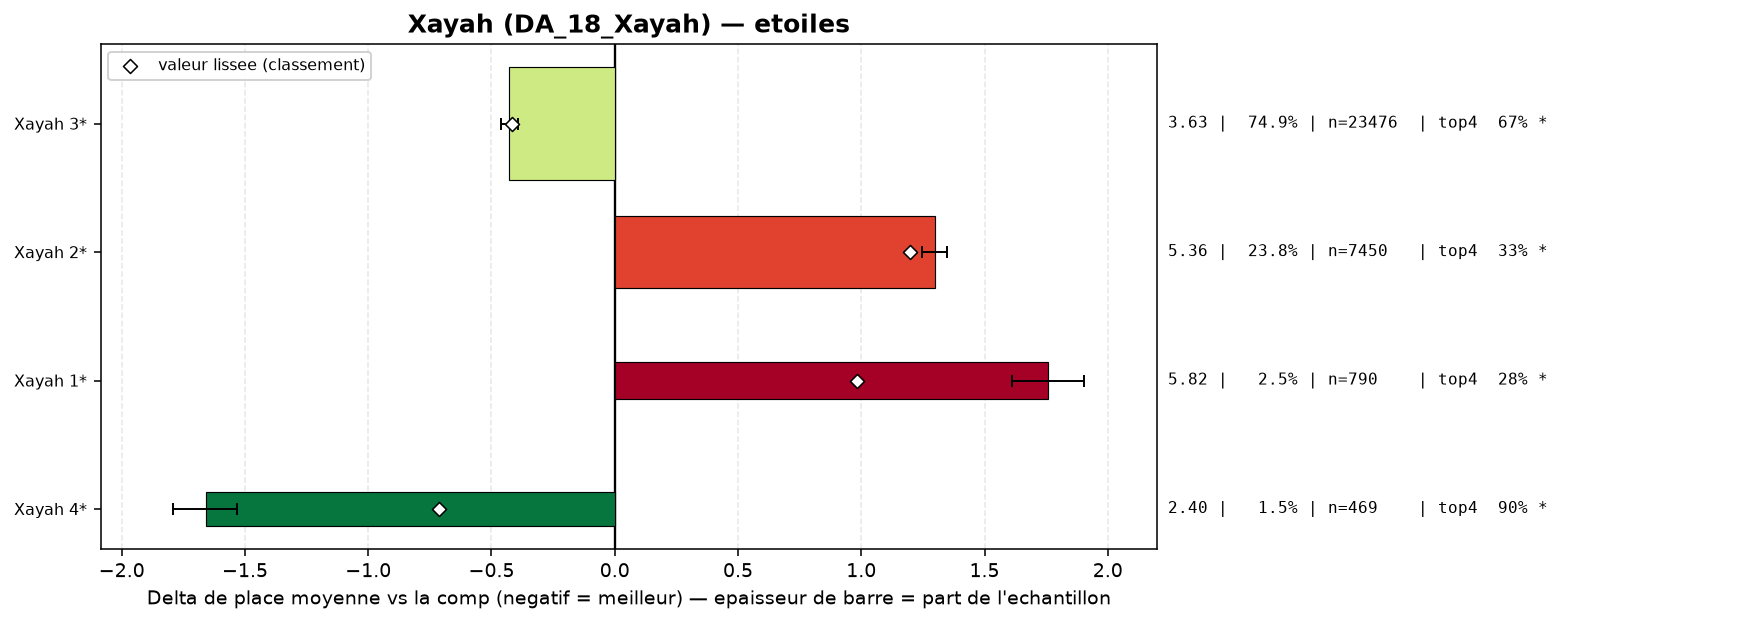

Data behind this chart, as committed beside it:
group, label, n, share, avg_place, shrunk_avg, score, d_avg, d_avg_pess, impact, d_top4, win, top2, top4, sd, z, p, significant
populaire, Xayah 4*, 469, 0.01496, 2.401, 3.351, -0.711, -1.66, -1.531, 0.0106, 0.3144, 0.3454, 0.6013, 0.8977, 1.409, -25.08, 0.0, True
populaire, Xayah 3*, 23476, 0.7488, 3.634, 3.645, -0.416, -0.427, -0.391, 0.3114, 0.0837, 0.1818, 0.3609, 0.6669, 2.054, -23.46, 0.0, True
populaire, Xayah 1*, 790, 0.0252, 5.82, 5.042, 0.981, 1.759, 1.613, -0.0247, -0.3048, 0.0139, 0.1, 0.2785, 2.065, 23.61, 0.0, True
populaire, Xayah 2*, 7450, 0.2376, 5.359, 5.259, 1.197, 1.298, 1.248, -0.2845, -0.2539, 0.0333, 0.0964, 0.3294, 1.953, 50.39, 0.0, True
